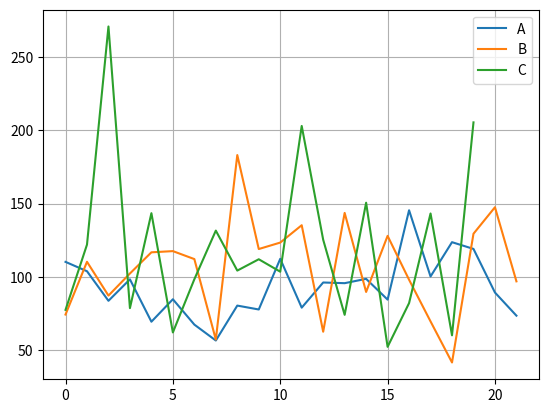

This chart was generated by the following Python code:
import numpy as np

import matplotlib.pyplot as plt

A=np.random.normal(90, 20,22)
B=np.random.normal(100, 30,22)
C=np.random.normal(110, 50,20)

plt.plot(A, label='A')
plt.plot(B, label='B')
plt.plot(C, label='C')

plt.grid()
plt.legend(loc='best')
#   Thông qua loc trong legend thì sẽ có thể điều chỉnh vị trí
#'best', 'upper right', 'upper left', 'lower left', 'lower right', 'right', 'center left', 'center right', 'lower center', 'upper center', 'center'
plt.show()

# Chỉ nạp Y--> X sẽ tạo tự động theo size trong Y(số lượng phần tử của Y - 1 )